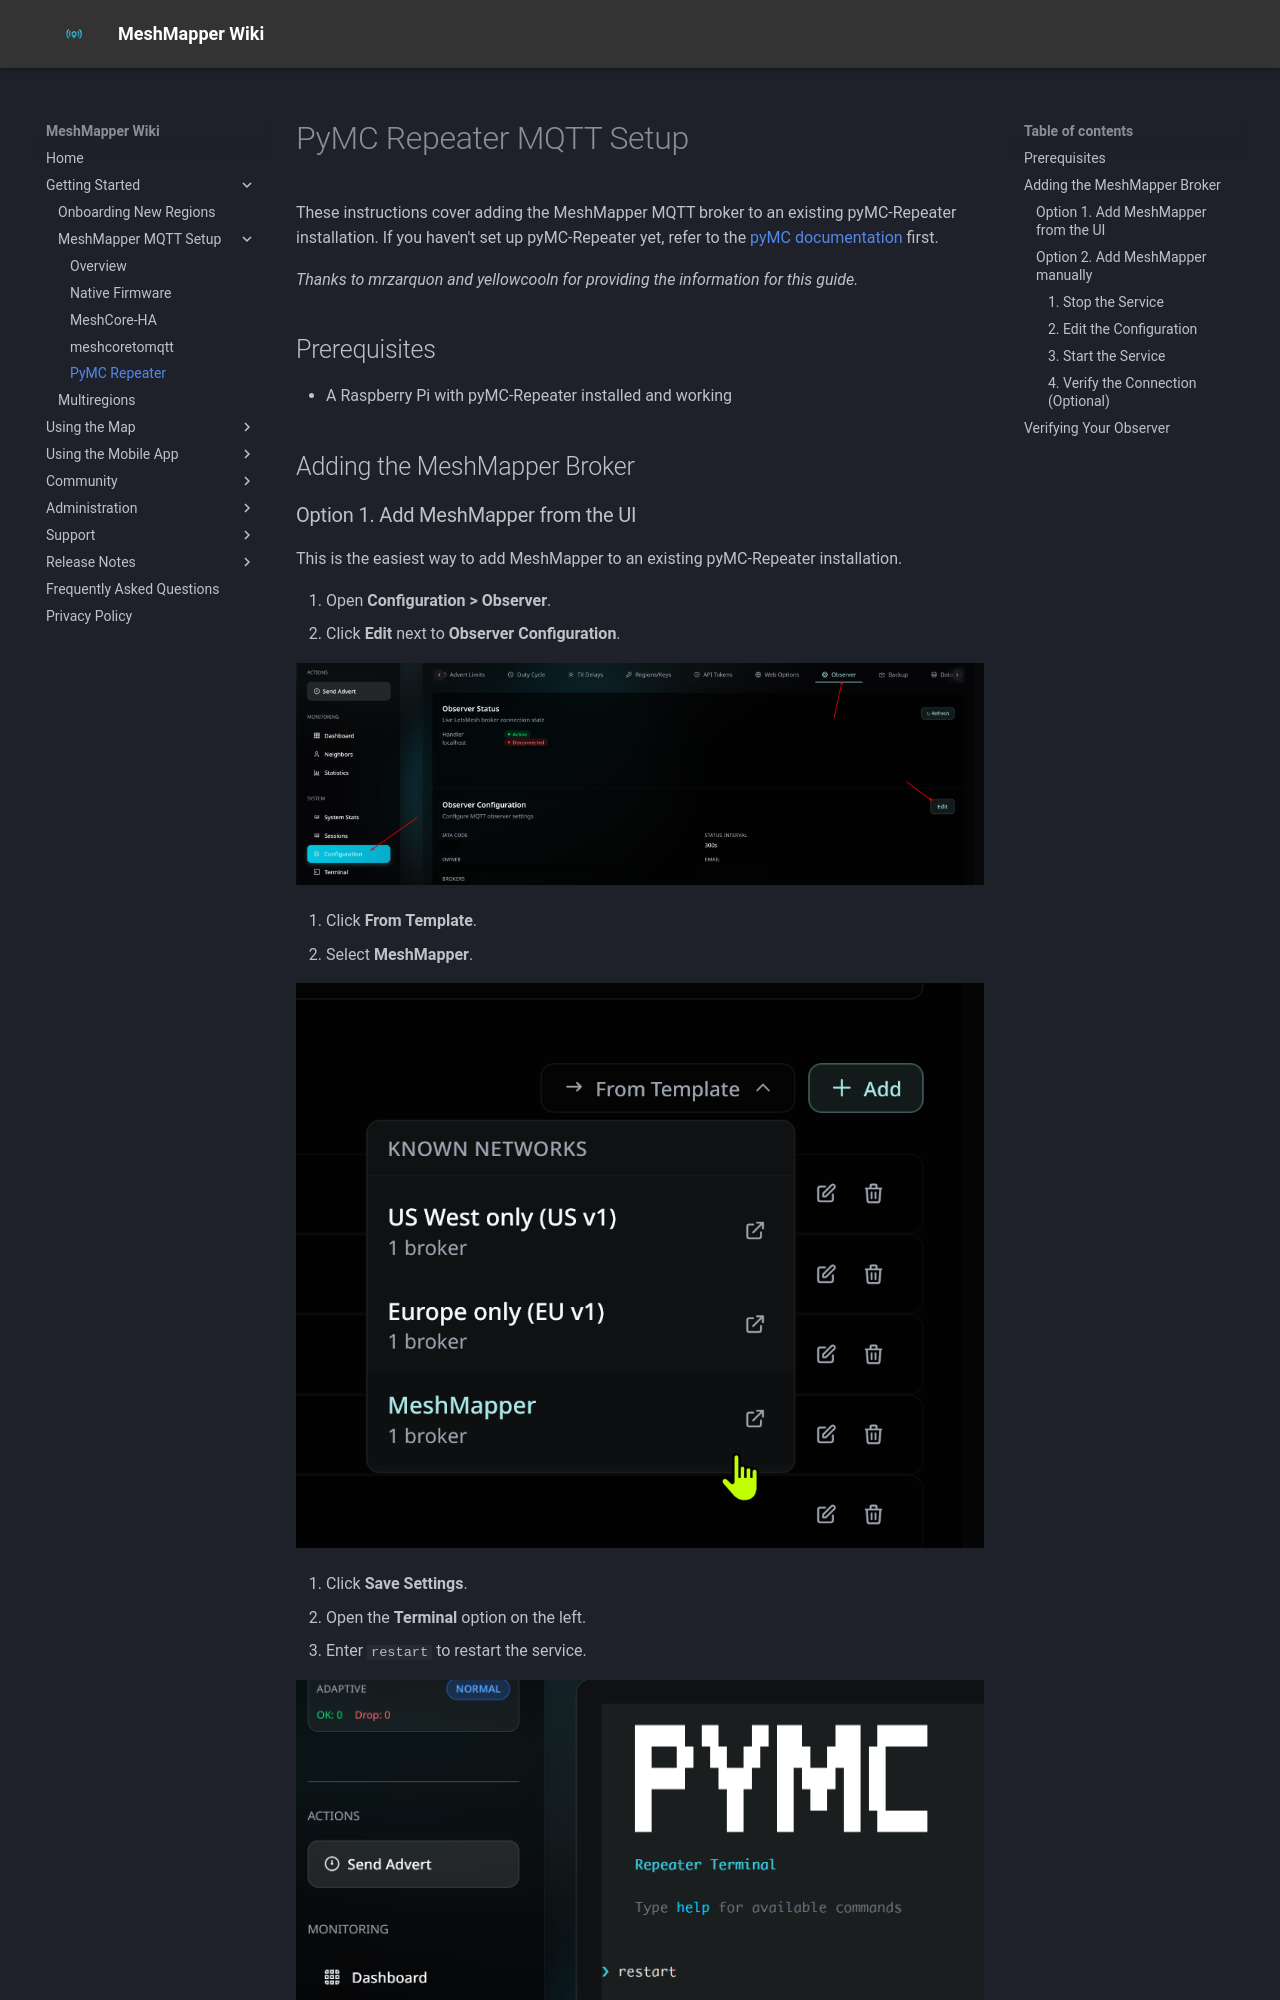

repository: MeshMapper/MeshMapper_Wiki · page: mqtt-pymc/index.html · generator: mkdocs

# PyMC Repeater MQTT Setup

These instructions cover adding the MeshMapper MQTT broker to an existing pyMC-Repeater installation. If you haven't set up pyMC-Repeater yet, refer to the [pyMC documentation](https://github.com/rightup/pyMC_Repeater) first.

*Thanks to mrzarquon and yellowcooln for providing the information for this guide.*

## Prerequisites

  - A Raspberry Pi with pyMC-Repeater installed and working

## Adding the MeshMapper Broker

### Option 1. Add MeshMapper from the UI

This is the easiest way to add MeshMapper to an existing pyMC-Repeater installation.

1. Open **Configuration > Observer**.
2. Click **Edit** next to **Observer Configuration**.

![Observer configuration screen](assets/pymc-mqtt1.png)

3. Click **From Template**.
4. Select **MeshMapper**.

![MeshMapper template selection](assets/pymc-mqtt2.png)

5. Click **Save Settings**.
6. Open the **Terminal** option on the left.
7. Enter `restart` to restart the service.

![Restarting pyMC-Repeater from the terminal](assets/pymc-mqtt3.png)

Make sure `iata_code` in your pyMC config is set to your **MeshMapper region code**, or your observer won't show up.

### Option 2. Add MeshMapper manually

If you prefer, you can still add MeshMapper by editing the config file directly.

#### 1. Stop the Service

```bash
sudo systemctl stop pymc-repeater
```
